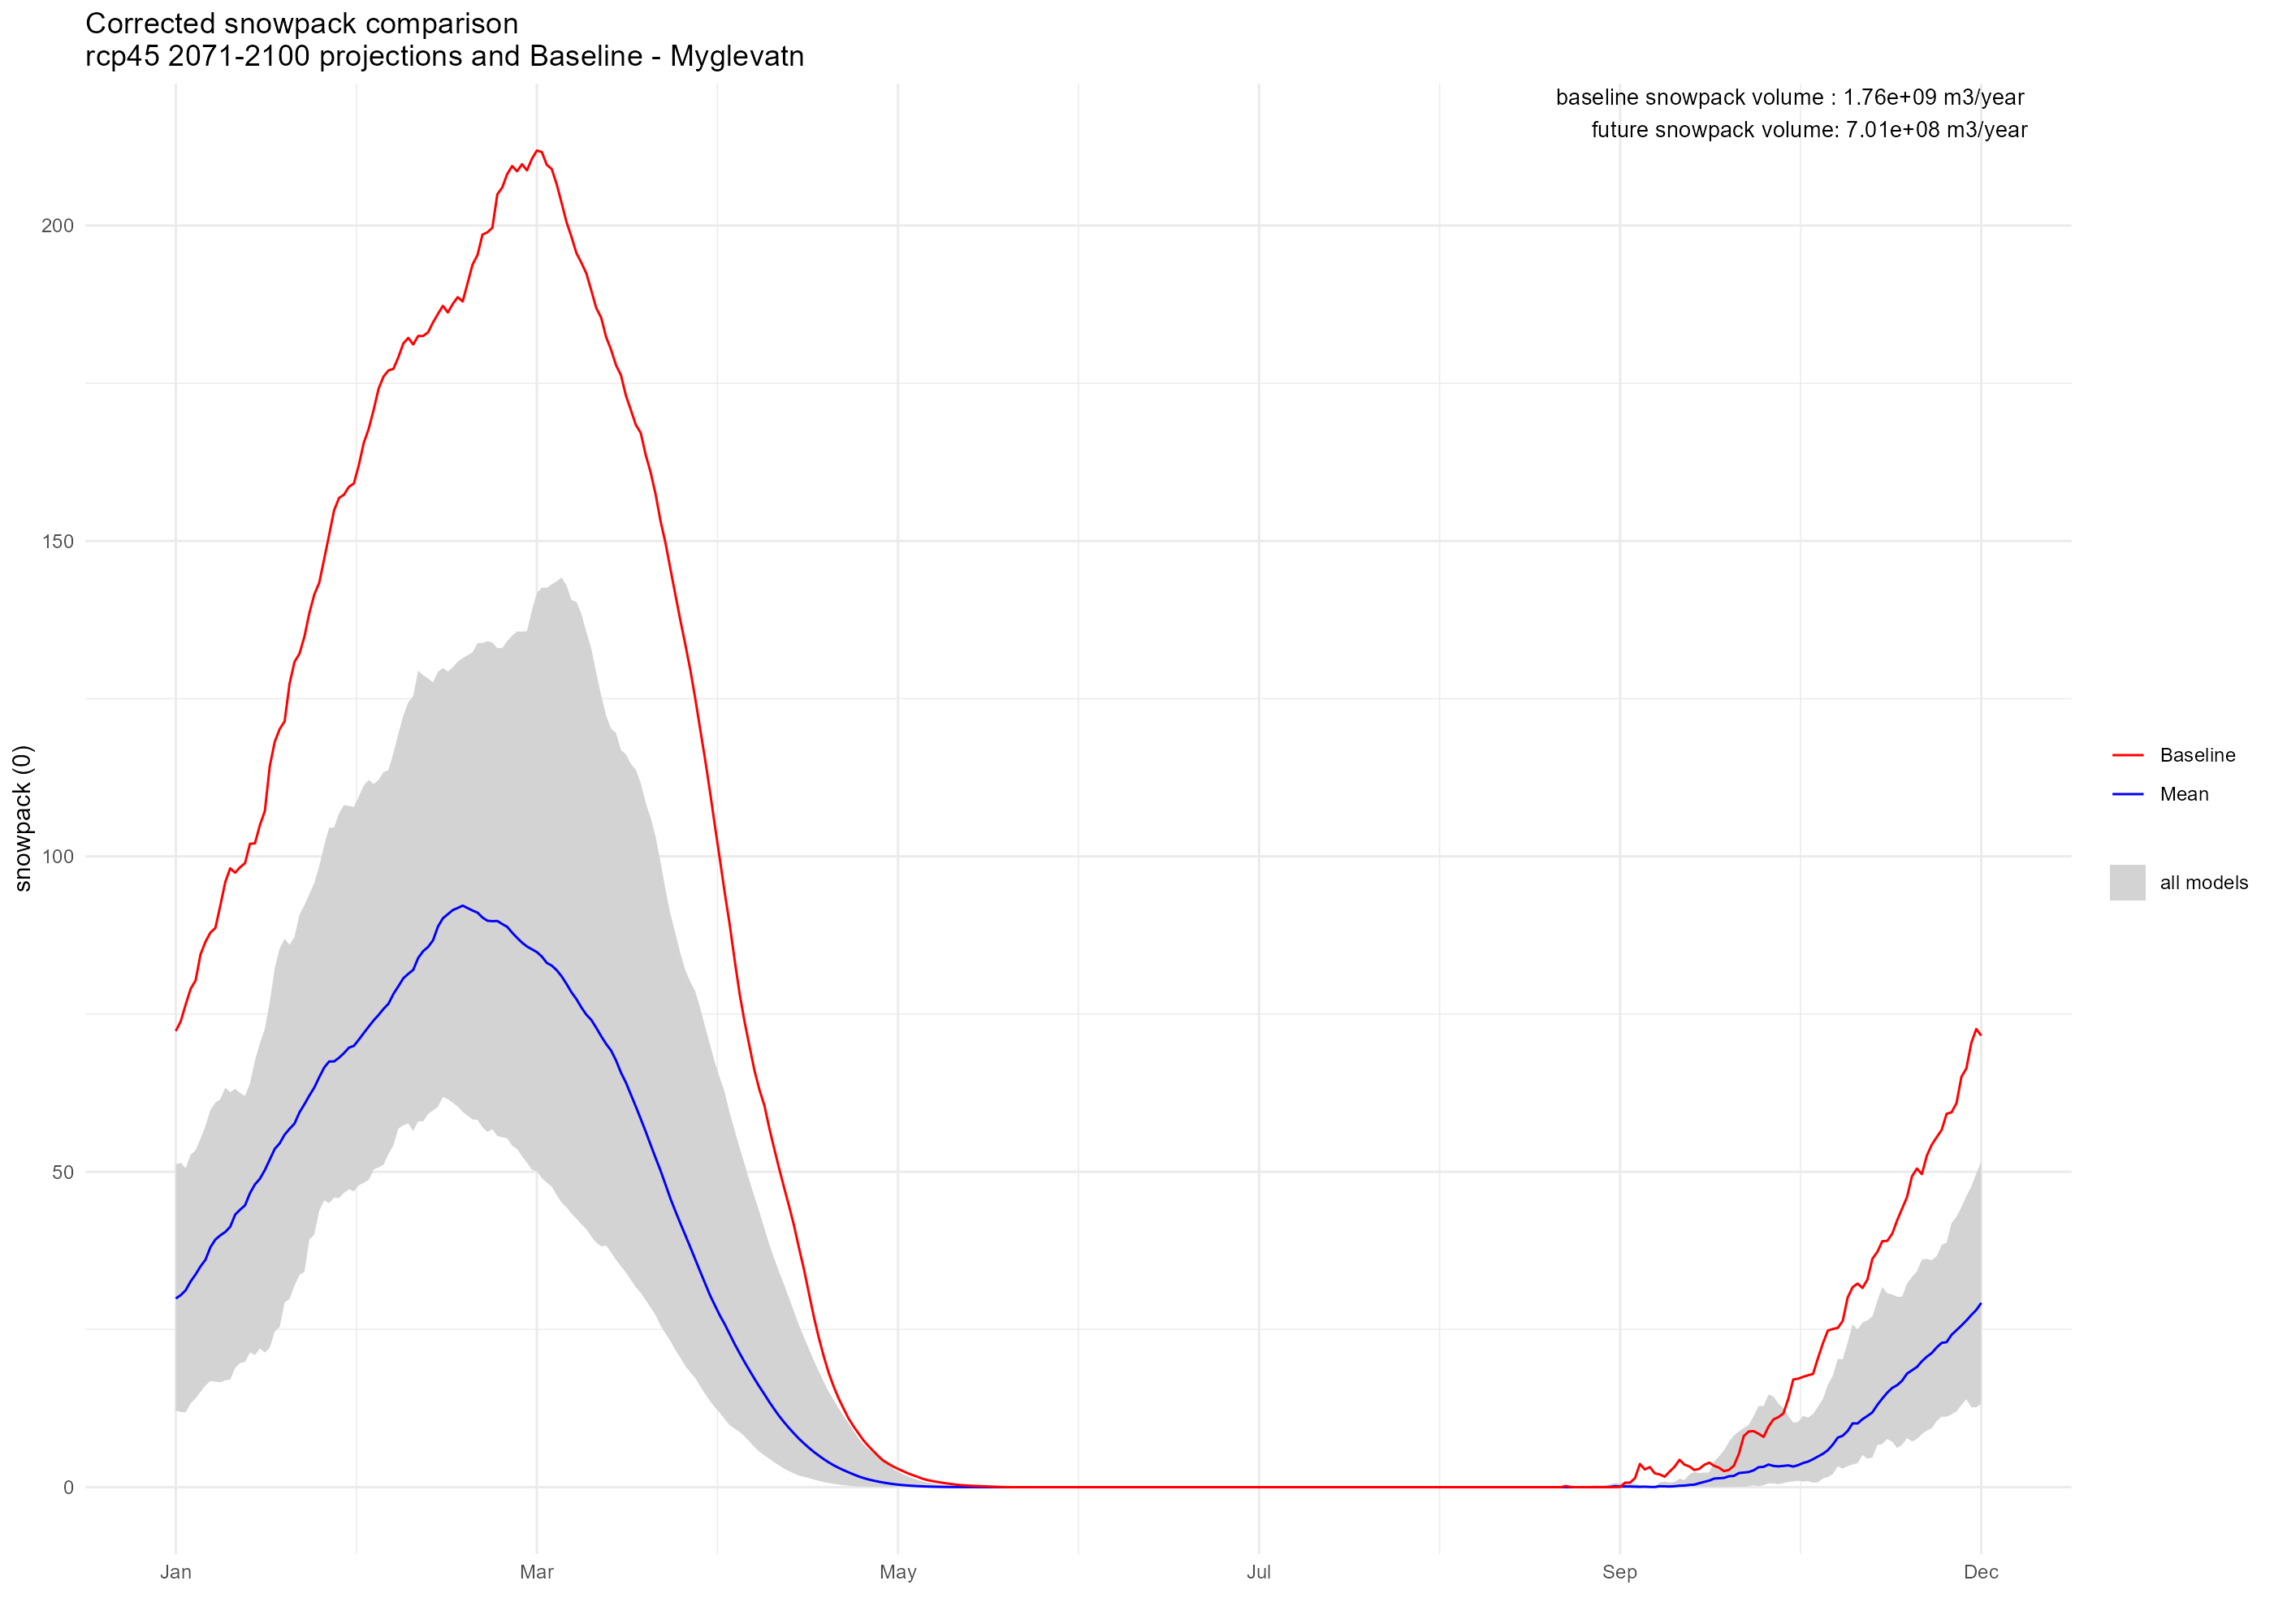

Source data for this figure (header and first rows):
, DayMonth, corre_cnrmcclm, corre_cnrmrca, corre_ecearthcclm, corre_ecearthhirham, corre_ecearthracmo, corre_ecearthrca, corre_hadgemrca, corre_ipslrca, corre_mpicclm, corre_mpirca, Baseline
1, 01-01, 36.5, 17.33, 34.83, 31.82, 28.49, 19.85, 12.11, 28.02, 51.14, 38.98, 72.31
2, 01-02, 37.18, 17.81, 36.05, 32.58, 29.68, 21.9, 11.91, 26.6, 51.43, 39.25, 73.86
3, 01-03, 37.08, 18.18, 37.57, 35.24, 31.32, 22.56, 11.87, 28.13, 50.55, 39.7, 76.52
4, 01-04, 39.32, 19.74, 37.51, 36.98, 35.03, 22.73, 13.28, 28.84, 52.71, 40.03, 78.99
5, 01-05, 40.83, 22.28, 39.41, 37.83, 35.75, 22.47, 14.09, 29.21, 53.41, 41.99, 80.33
6, 01-06, 41.77, 22.66, 41.37, 38.12, 36.67, 24.04, 15.12, 29.48, 55.25, 45.57, 84.46
7, 01-07, 42.24, 22.7, 42.65, 41.03, 38.18, 25.03, 16.13, 29.1, 57.28, 46.2, 86.46
8, 01-08, 45.5, 24.01, 45.83, 42.25, 40.27, 27.09, 16.84, 30.93, 59.81, 47.85, 87.92
9, 01-09, 50.08, 26.19, 46.8, 46.09, 39.52, 27.1, 16.73, 30.64, 60.96, 48.44, 88.65
10, 01-10, 51.79, 27.29, 48.31, 47.81, 38.27, 28.39, 16.61, 30.97, 61.49, 48.32, 92.2
11, 01-11, 52.64, 26.95, 47.6, 48.88, 36.48, 28.31, 16.94, 31.29, 63.32, 52.12, 95.92
12, 01-12, 53.67, 27.1, 51.36, 48.35, 36.36, 28.74, 17.06, 33.58, 62.62, 54.02, 98.1
13, 01-13, 61.06, 33.27, 52.71, 49.63, 36.01, 27.5, 18.91, 33.84, 63.12, 56.02, 97.4
14, 01-14, 60.06, 31.99, 54.91, 52.79, 38.35, 29.03, 19.69, 34.35, 62.48, 56.29, 98.28
15, 01-15, 60.89, 31.54, 54.99, 53.96, 42.49, 30.19, 19.85, 34.59, 62.01, 56.36, 98.93
16, 01-16, 62.84, 35.7, 55.34, 56, 44.43, 30.98, 21.36, 36.47, 64.01, 59.05, 102
17, 01-17, 66.2, 39.05, 55.41, 55.99, 44.92, 30.7, 20.96, 37.38, 67.66, 61.68, 102.1
18, 01-18, 64.79, 38.59, 55.92, 55.88, 47.92, 31.94, 21.98, 39.18, 70.37, 62.31, 105
19, 01-19, 63.53, 38.65, 58.99, 56.4, 49.69, 34.25, 21.35, 41.21, 72.67, 65.96, 107.2
20, 01-20, 61.91, 38.88, 62.83, 57.03, 49.69, 38.62, 22.09, 42.51, 76.9, 68.9, 114.3
21, 01-21, 62.26, 40.19, 63.83, 57.61, 49.32, 38.64, 24.66, 44.68, 82.27, 72.76, 118.1
22, 01-22, 62.11, 41.14, 64.77, 58.53, 49.37, 38.91, 25.4, 44.92, 85.41, 74.44, 120.2
23, 01-23, 62.5, 42.18, 66.11, 59.47, 51.69, 39.74, 29.31, 45.72, 86.95, 75.21, 121.4
24, 01-24, 63.11, 43.74, 66.76, 61.28, 53.19, 40.84, 29.84, 46.92, 85.99, 76.42, 127.4
25, 01-25, 62.38, 43.89, 66.98, 60.38, 56.41, 42.37, 31.94, 47.51, 87.25, 77.32, 130.8
26, 01-26, 62.89, 44.76, 68.13, 60.31, 59.02, 45.07, 33.63, 48.94, 90.77, 80.59, 132.1
27, 01-27, 62.42, 44.89, 68.58, 63.5, 59.59, 47.54, 34.11, 51.76, 92.24, 82.36, 134.8
28, 01-28, 62.36, 43.9, 70.15, 64.19, 60.01, 48.23, 39.26, 53.98, 94.01, 84.74, 138.6
29, 01-29, 64.32, 45.01, 70.67, 68.07, 59.82, 47.83, 40.05, 56.57, 95.79, 85.41, 141.5
30, 01-30, 66.6, 45.18, 70.43, 70.09, 61.27, 47.63, 43.81, 55.77, 98.48, 90.73, 143.4
31, 01-31, 68.6, 45.46, 71.38, 70.86, 61.72, 47.99, 47.62, 56.12, 101.8, 93.71, 147.2
32, 02-01, 68.04, 45.04, 72.86, 70.39, 60.42, 48.75, 49.97, 55.59, 104.5, 99.25, 151
33, 02-02, 68.13, 45.88, 72.41, 70.77, 59.72, 48.03, 50.23, 55.13, 104.6, 100, 154.9
34, 02-03, 68.05, 45.84, 73.4, 71.51, 59.02, 47.09, 52.76, 54.93, 106.8, 101.4, 156.8
35, 02-04, 72.07, 48.07, 73.48, 70.09, 59.18, 46.66, 52.67, 55.11, 108.1, 102.7, 157.3
36, 02-05, 76.21, 48.75, 75.19, 70.58, 58.57, 47.24, 54, 54.94, 108, 103.3, 158.6
37, 02-06, 76.63, 50.05, 75.92, 69.73, 60.53, 46.91, 53.43, 54.81, 107.8, 103.8, 159.1
38, 02-07, 75.57, 50.87, 77.43, 68.67, 63.58, 47.88, 54.81, 54.63, 109.5, 106.5, 162
39, 02-08, 76.66, 52.69, 77.16, 66.57, 65.08, 48.24, 58.6, 55.13, 111.2, 108.5, 165.5
40, 02-09, 79.92, 52.12, 77.58, 68.85, 65.92, 48.71, 60.74, 54.85, 112.1, 109.3, 167.8
41, 02-10, 84.56, 52.88, 79.19, 69.46, 67.22, 50.36, 60.31, 55.42, 111.5, 109.1, 170.8
42, 02-11, 85.95, 53.73, 80.8, 71.46, 67.58, 50.7, 61.44, 55.91, 112.1, 108.9, 174.1
43, 02-12, 88.68, 55.12, 79.35, 71.66, 69, 51.12, 63.28, 56.23, 113.4, 110.5, 176.1
44, 02-13, 93.69, 56.86, 78.4, 69.32, 70.27, 52.84, 63.25, 56.84, 113.7, 111.2, 177
45, 02-14, 95.36, 57.61, 79.86, 75.12, 70.54, 54.19, 62.36, 56.79, 116.4, 113.7, 177.3
46, 02-15, 94.95, 57.09, 81.58, 75.72, 72.7, 56.85, 62.48, 57.24, 119.5, 116, 179.1
47, 02-16, 93.48, 57.36, 82.65, 77.02, 73.67, 57.87, 65.23, 58.58, 122.3, 118.5, 181.3
48, 02-17, 94.24, 57.77, 82.2, 76.19, 75.18, 57.67, 67.89, 57.88, 124.4, 120.3, 182.2
49, 02-18, 94.04, 56.47, 85.64, 77.19, 75.04, 58.11, 69.3, 57.64, 125.4, 121.2, 181.2
50, 02-19, 95.77, 58.69, 86.08, 80.7, 76.26, 60.55, 70.5, 58.01, 129.4, 122.9, 182.5
51, 02-20, 97.7, 59.35, 85.44, 86.65, 77.41, 61.68, 72.51, 58, 128.7, 122.2, 182.5
52, 02-21, 98.4, 60.4, 86.06, 87.79, 77.27, 63.82, 73.27, 59.16, 128.2, 122, 183.1
53, 02-22, 98.16, 61.97, 88.32, 88.42, 77.81, 64.04, 76.71, 59.72, 127.6, 124.1, 184.7
54, 02-23, 100.4, 65.16, 90.84, 91.29, 78.94, 64.98, 81.86, 60.31, 129.3, 125.7, 186
55, 02-24, 100.6, 65.07, 93.91, 94.52, 79.2, 65.46, 84.49, 61.85, 129.9, 126.8, 187.3
56, 02-25, 104.5, 66.51, 92.99, 96.05, 79.02, 65.76, 85.29, 61.52, 129.3, 127.4, 186.2
57, 02-26, 106.7, 68.35, 92.51, 95.23, 79.44, 66.45, 86.38, 60.96, 130, 128.9, 187.6
58, 02-27, 106.2, 68.37, 92.77, 95.22, 80.8, 65.98, 88.57, 60.32, 130.9, 129.2, 188.7
59, 02-28, 106.9, 67.51, 92.87, 95.06, 80.45, 67.13, 90.64, 59.49, 131.4, 130.4, 188
61, 03-01, 105.7, 65.71, 91.26, 95.93, 79.01, 65.5, 89.52, 58.28, 132.4, 130.8, 193.8
... 305 more rows
